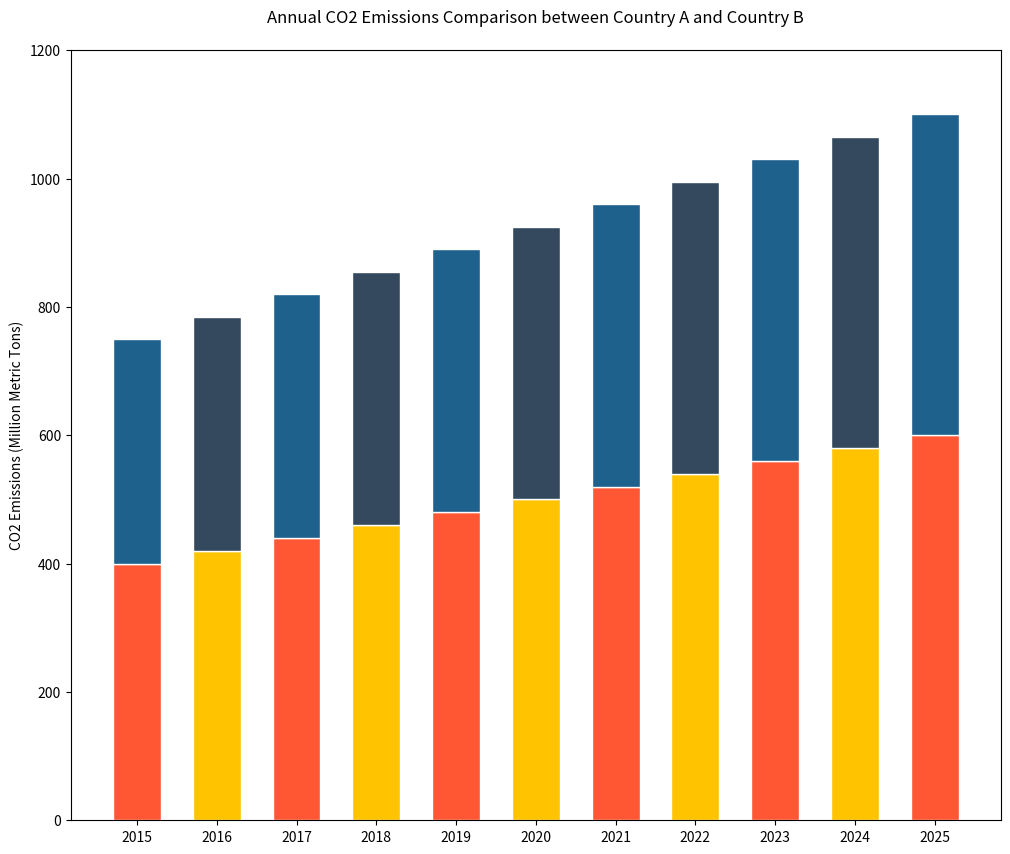

Recreate this plot in Python.

import matplotlib.pyplot as plt

# Data
years = ['2015', '2016', '2017', '2018', '2019', '2020', '2021', '2022', '2023', '2024', '2025']
country_a_co2 = [400, 420, 440, 460, 480, 500, 520, 540, 560, 580, 600]
country_b_co2 = [350, 365, 380, 395, 410, 425, 440, 455, 470, 485, 500]

# Colors
colors_a = ['#FF5733', '#FFC300', '#FF5733', '#FFC300', '#FF5733', '#FFC300', '#FF5733', '#FFC300', '#FF5733', '#FFC300', '#FF5733']
colors_b = ['#1F618D', '#34495E', '#1F618D', '#34495E', '#1F618D', '#34495E', '#1F618D', '#34495E', '#1F618D', '#34495E', '#1F618D']

# Plot
fig, ax = plt.subplots(figsize=(12, 10))  # Change width and height of the chart

bar_width = 0.6  # Change band width for bars

# Creating a vertical stacked bar chart
bars_a = plt.bar(years, country_a_co2, color=colors_a, edgecolor='white', width=bar_width)
bars_b = plt.bar(years, country_b_co2, bottom=country_a_co2, color=colors_b, edgecolor='white', width=bar_width)

# Adding labels and title
plt.ylabel('CO2 Emissions (Million Metric Tons)')
plt.title('Annual CO2 Emissions Comparison between Country A and Country B', pad=20)

# Customizing the axes
plt.ylim(0, 1200)  # Adjust the y-axis limit to accommodate the stack

# Display the plot
plt.show()
